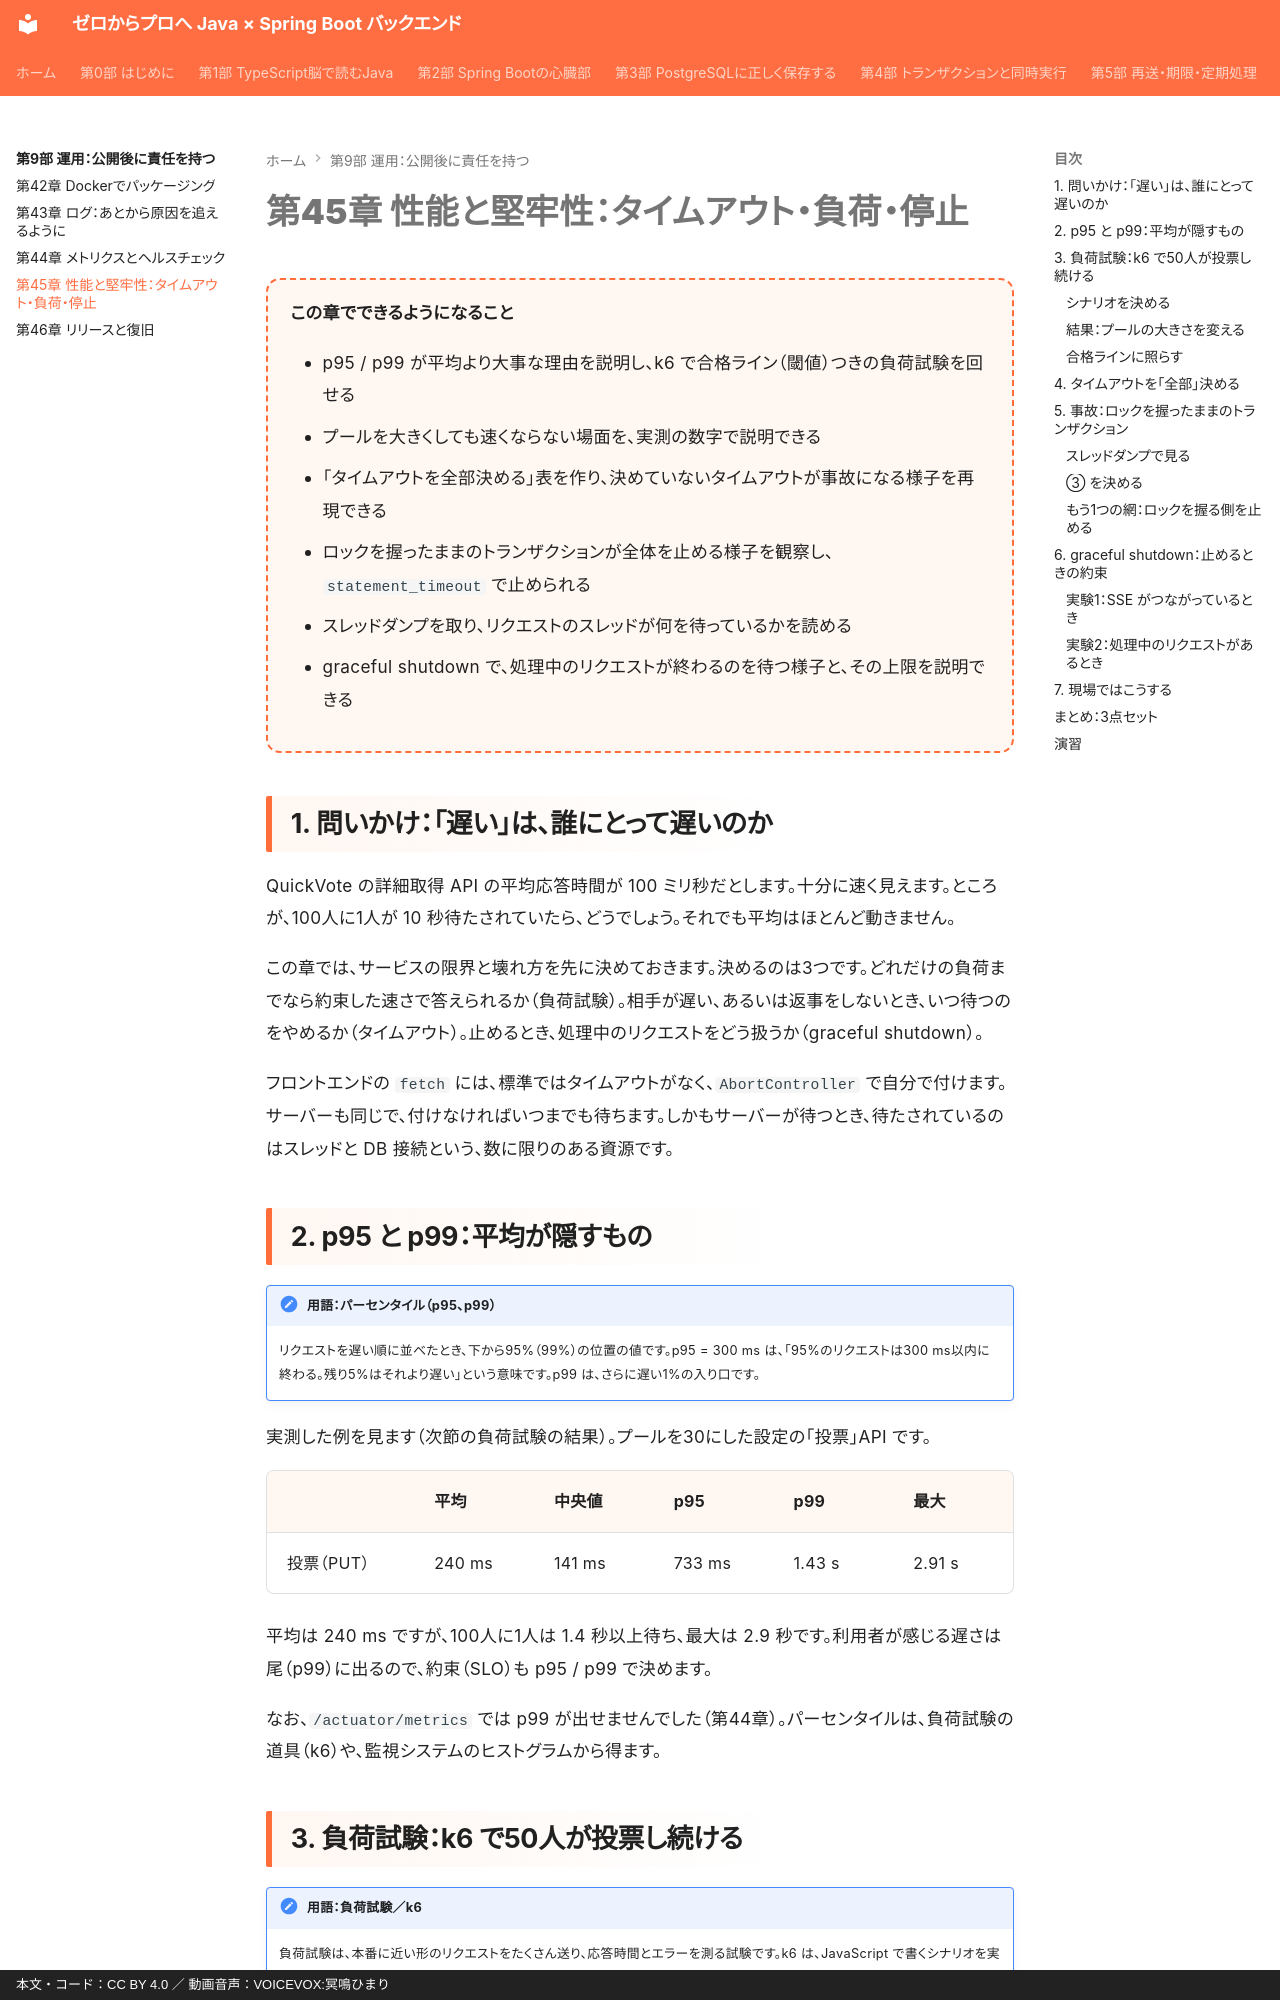

repository: y-endo/spring-boot-for-frontend-engineers · page: part09/ch45-performance/index.html · generator: mkdocs · copyright: 本文・コード：CC BY 4.0 ／ 動画音声：VOICEVOX:冥鳴ひまり

# 第45章 性能と堅牢性：タイムアウト・負荷・停止

<div class="goal-box" markdown>

この章でできるようになること

- p95 / p99 が平均より大事な理由を説明し、k6 で合格ライン（閾値）つきの負荷試験を回せる
- プールを大きくしても速くならない場面を、実測の数字で説明できる
- 「タイムアウトを全部決める」表を作り、決めていないタイムアウトが事故になる様子を再現できる
- ロックを握ったままのトランザクションが全体を止める様子を観察し、`statement_timeout` で止められる
- スレッドダンプを取り、リクエストのスレッドが何を待っているかを読める
- graceful shutdown で、処理中のリクエストが終わるのを待つ様子と、その上限を説明できる

</div>

## 1. 問いかけ：「遅い」は、誰にとって遅いのか

QuickVote の詳細取得 API の平均応答時間が 100 ミリ秒だとします。十分に速く見えます。ところが、100人に1人が 10 秒待たされていたら、どうでしょう。それでも平均はほとんど動きません。

この章では、サービスの限界と壊れ方を先に決めておきます。決めるのは3つです。どれだけの負荷までなら約束した速さで答えられるか（負荷試験）。相手が遅い、あるいは返事をしないとき、いつ待つのをやめるか（タイムアウト）。止めるとき、処理中のリクエストをどう扱うか（graceful shutdown）。

フロントエンドの `fetch` には、標準ではタイムアウトがなく、`AbortController` で自分で付けます。サーバーも同じで、付けなければいつまでも待ちます。しかもサーバーが待つとき、待たされているのはスレッドと DB 接続という、数に限りのある資源です。

## 2. p95 と p99：平均が隠すもの

!!! note "用語：パーセンタイル（p95、p99）"
    リクエストを遅い順に並べたとき、下から95%（99%）の位置の値です。p95 = 300 ms は、「95%のリクエストは300 ms以内に終わる。残り5%はそれより遅い」という意味です。p99 は、さらに遅い1%の入り口です。

実測した例を見ます（次節の負荷試験の結果）。プールを30にした設定の「投票」API です。

| | 平均 | 中央値 | p95 | p99 | 最大 |
| --- | --- | --- | --- | --- | --- |
| 投票（PUT） | 240 ms | 141 ms | 733 ms | 1.43 s | 2.91 s |

平均は 240 ms ですが、100人に1人は 1.4 秒以上待ち、最大は 2.9 秒です。利用者が感じる遅さは尾（p99）に出るので、約束（SLO）も p95 / p99 で決めます。

なお、`/actuator/metrics` では p99 が出せませんでした（第44章）。パーセンタイルは、負荷試験の道具（k6）や、監視システムのヒストグラムから得ます。

## 3. 負荷試験：k6 で50人が投票し続ける

!!! note "用語：負荷試験／k6"
    負荷試験は、本番に近い形のリクエストをたくさん送り、応答時間とエラーを測る試験です。k6 は、JavaScript で書くシナリオを実行できる負荷試験ツールで、Docker で動かせます（`docker run grafana/k6`）。
